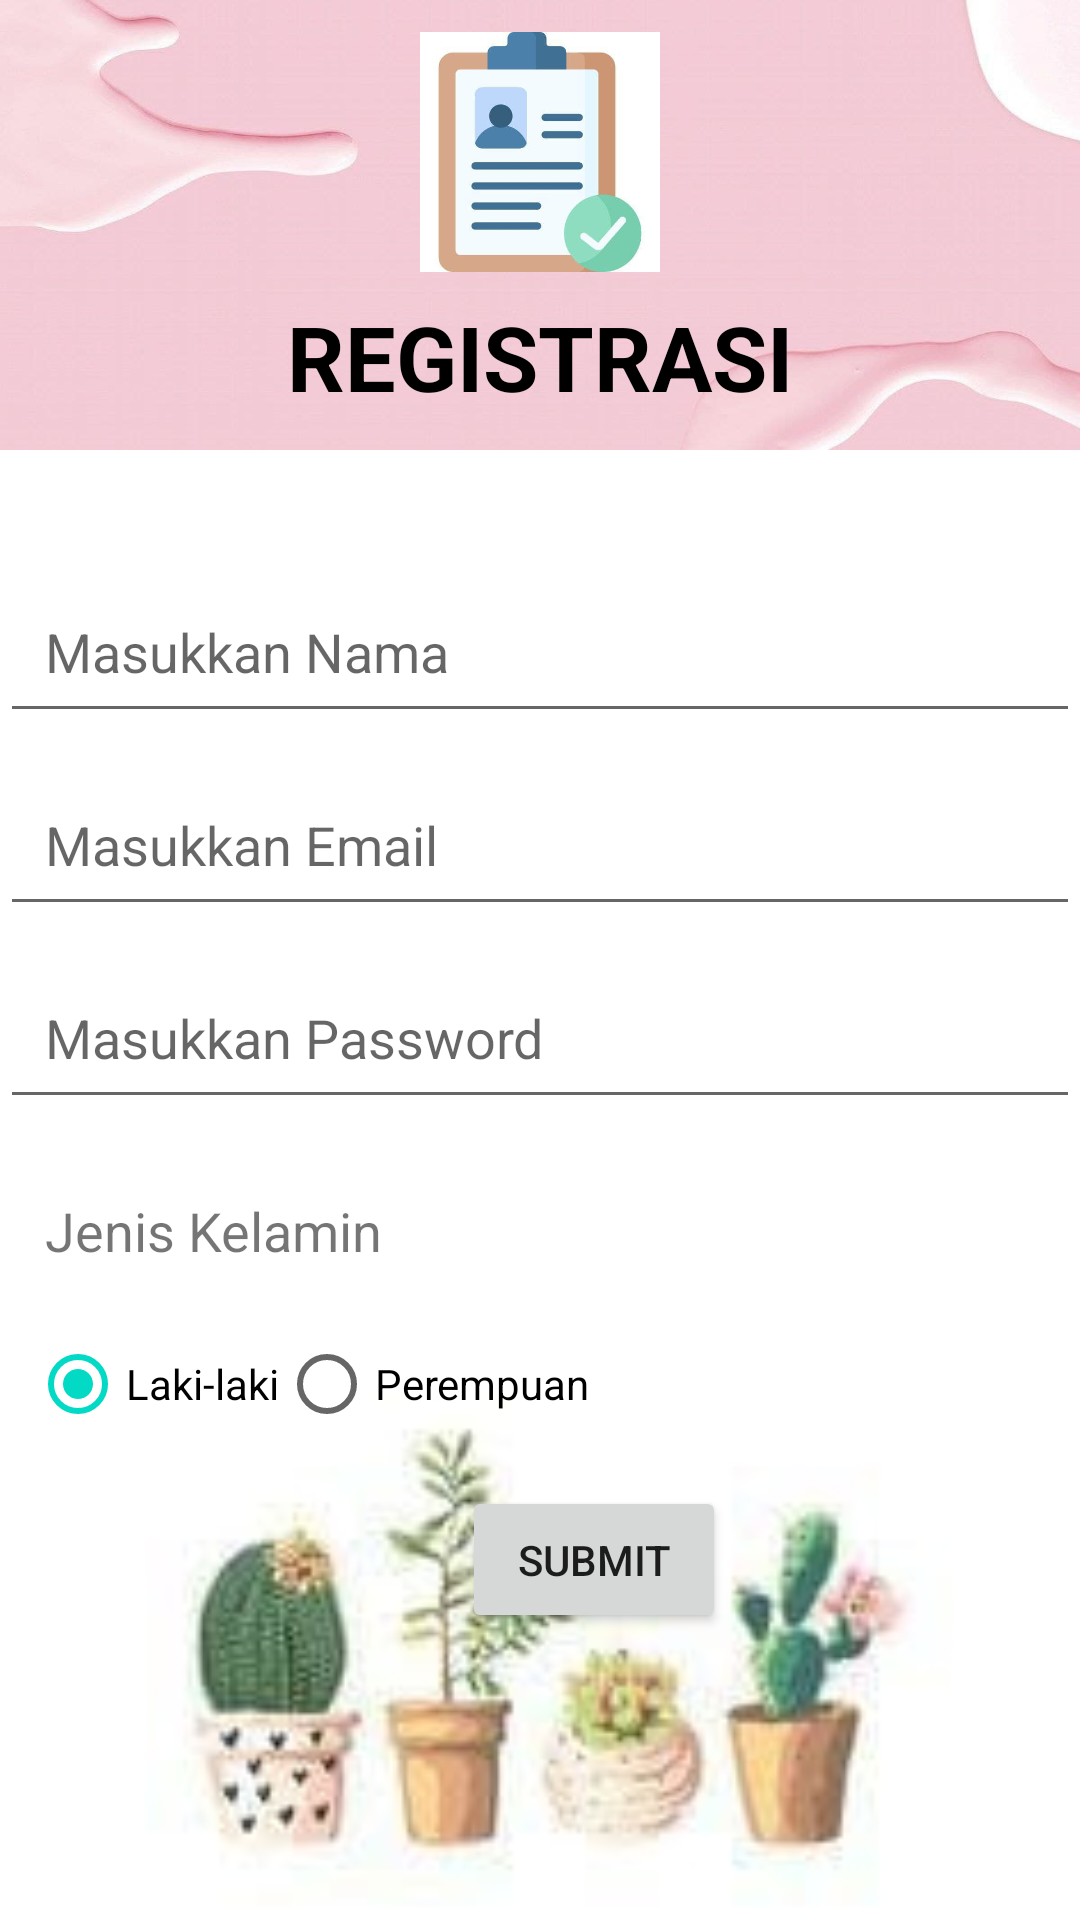

Produce the Android XML layout that renders to this screen, including the resource entries it uses.
<!-- AndroidManifest.xml: application theme Theme.FormRegistrasi -->
<!-- res/layout/activity_main.xml -->
<?xml version="1.0" encoding="utf-8"?>
<LinearLayout
    xmlns:android="http://schemas.android.com/apk/res/android"
    xmlns:app="http://schemas.android.com/apk/res-auto"
    xmlns:tools="http://schemas.android.com/tools"
    android:layout_width="match_parent"
    android:layout_height="match_parent"
    tools:context=".MainActivity"
    android:focusable="true"
    android:background="@drawable/bg"
    android:focusableInTouchMode="true"
    android:orientation="vertical">

    <LinearLayout
        android:layout_width="match_parent"
        android:layout_height="150dp"
        android:background="@drawable/sub"
        android:gravity="center"
        android:orientation="vertical">

        <ImageView
            android:id="@+id/imageView"
            android:layout_width="80dp"
            android:layout_height="80dp"
            android:src="@drawable/logo" />

        <TextView
            android:layout_width="wrap_content"
            android:layout_height="wrap_content"
            android:layout_marginTop="8dp"
            android:text="REGISTRASI"
            android:textColor="@color/black"
            android:textSize="30sp"
            android:textStyle="bold" />
    </LinearLayout>



 <EditText
     android:id="@+id/editNama"
     android:layout_width="match_parent"
     android:layout_height="wrap_content"
     android:layout_marginTop="40dp"
     android:padding="15dp"
     android:hint="Masukkan Nama"
     android:inputType="textPersonName|textCapWords"
     android:nextFocusDown="@id/email"/>

    <EditText
        android:id="@+id/email"
        android:layout_width="match_parent"
        android:layout_height="wrap_content"
        android:layout_marginTop="10dp"
        android:hint="Masukkan Email"
        android:inputType="textEmailAddress"
        android:nextFocusDown="@id/password"
        android:padding="15dp" />

    <EditText
        android:id="@+id/password"
        android:layout_width="match_parent"
        android:layout_height="wrap_content"
        android:layout_marginTop="10dp"
        android:padding="15dp"
        android:hint="Masukkan Password"
        android:inputType="textPassword"
        android:cursorVisible="false" />

    <TextView
        android:layout_width="match_parent"
        android:layout_height="wrap_content"
        android:layout_marginTop="10dp"
        android:padding="15dp"
        android:text="Jenis Kelamin"
        android:textSize="18dp" />

    <RadioGroup
        android:id="@+id/jenisKelamin"
        android:layout_width="match_parent"
        android:layout_height="wrap_content"
        android:layout_marginLeft="10dp"
        android:orientation="horizontal"
        android:checkedButton="@id/laki">

    <RadioButton
        android:id="@+id/laki"
        android:layout_width="wrap_content"
        android:layout_height="wrap_content"
        android:text="Laki-laki" />

    <RadioButton
        android:id="@+id/perempuan"
        android:layout_width="wrap_content"
        android:layout_height="wrap_content"
        android:text="Perempuan" />
    </RadioGroup>

    <RelativeLayout
        android:layout_width="match_parent"
        android:layout_height="wrap_content" >

        <Button
            android:id="@+id/submitRegis"
            android:layout_width="wrap_content"
            android:layout_height="wrap_content"
            android:layout_marginStart="154dp"
            android:layout_marginTop="10dp"
            android:onClick="submitRegis"
            android:padding="15dp"
            android:text="SUBMIT" />


    </RelativeLayout>


</LinearLayout>
<!-- resources referenced by this layout -->
<resources>
  <!-- drawable bg: jpg bitmap (drawable, 4288 bytes) -->
  <!-- drawable logo: jpg bitmap (drawable, 12342 bytes) -->
  <!-- drawable sub: jpg bitmap (drawable, 17449 bytes) -->
  <style name="Theme.FormRegistrasi" parent="Theme.MaterialComponents.DayNight.DarkActionBar">
          
          <item name="colorPrimary">@color/purple_500</item>
          <item name="colorPrimaryVariant">@color/purple_700</item>
          <item name="colorOnPrimary">@color/white</item>
          
          <item name="colorSecondary">@color/teal_200</item>
          <item name="colorSecondaryVariant">@color/teal_700</item>
          <item name="colorOnSecondary">@color/black</item>
          
          <item name="android:statusBarColor" tools:targetApi="l">?attr/colorPrimaryVariant</item>
          
      </style>
  <!-- not gathered from this repository: default colours our renderer supplied (Android Studio template values) -->
  <color name="purple_500">#FF6200EE</color>
  <color name="purple_700">#FF3700B3</color>
  <color name="teal_200">#FF03DAC5</color>
  <color name="teal_700">#FF018786</color>
  <color name="black">#FF000000</color>
  <color name="white">#FFFFFFFF</color>
</resources>
